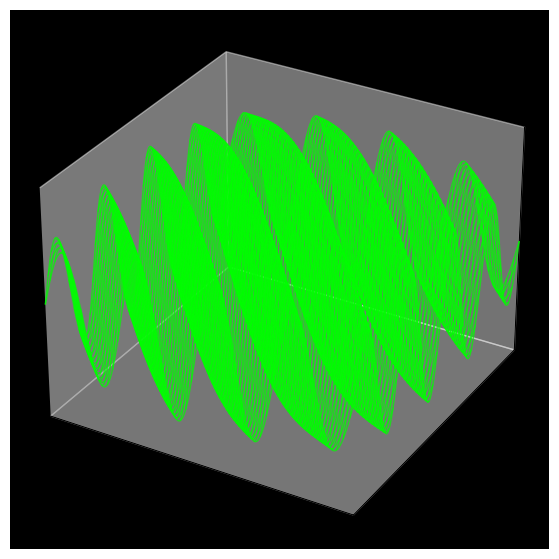

Here is the Python script that generated this plot: (Note: this script raises an exception after producing the figure.)
import numpy as np
import matplotlib.pyplot as plt
from mpl_toolkits.mplot3d import Axes3D

# Step 1: Create a mesh grid covering the plot space
x = np.linspace(-2, 2, 200)  # Zooming in by reducing the range
y = np.linspace(-2, 2, 200)
xx, yy = np.meshgrid(x, y)

# Step 2: Define the mountain function
def mountain_function(x, y):
    return np.exp(-0.1 * (x**2 + y**2)) * np.sin(2 * np.pi * (x + y)) * 3

# Step 3: Generate the Z values using the mountain function
zz = mountain_function(xx, yy)

# Step 4: Create the 3D wireframe plot
fig = plt.figure(figsize=(10, 7))
ax = fig.add_subplot(111, projection='3d')

# Plot the wireframe with 80s terminal green
ax.plot_wireframe(xx, yy, zz, color='#00FF00', alpha=0.7, linewidth=1)

# Step 5: Remove box and customize for an abstract look
ax.set_facecolor('black')  # Dark background for the 80s terminal aesthetic
ax.set_xlabel('')
ax.set_ylabel('')
ax.set_zlabel('')
ax.set_xticks([])
ax.set_yticks([])
ax.set_zticks([])

# Remove the grid and set the background to black for that retro feel
ax.grid(False)

# Zooming in by limiting the axis ranges
ax.set_xlim([-2, 2])
ax.set_ylim([-2, 2])
ax.set_zlim([-3, 3])
ax.set_frame_on(False)  # Remove the frame for a cleaner look


# save the plot as an image
fig.savefig('wireframe_topographic_plot.png', dpi=300, bbox_inches='tight')
